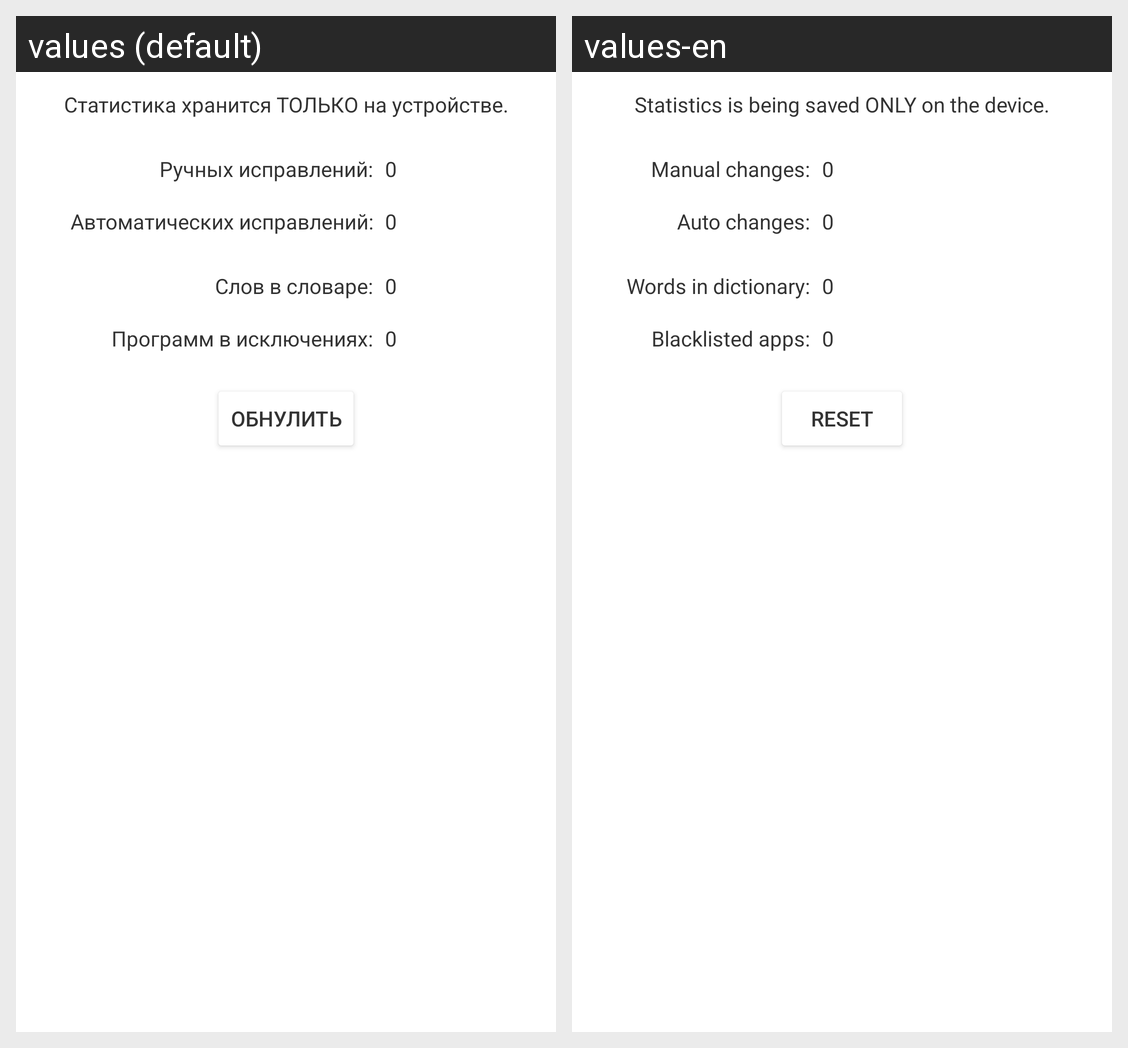

For this localized Android screen grid, give each drawn string resource with its value in every locale shown.
Android screen res/layout/content_statistics.xml rendered under 2 locales, left to right: values (default), values-en. Device: Nexus 5 (rendered at 1080×1920; each locale shown at half size, 540×960, under a caption strip naming it); theme AppTheme.
Strings drawn on this screen, with the default value and each locale's value (text and hints the layout hard-codes, and strings that could not be matched under every locale, appear in the picture but are not listed):

statistics_text_description
  values: Статистика хранится ТОЛЬКО на устройстве.
  values-en: Statistics is being saved ONLY on the device.

statistics_text_manual_changes
  values: Ручных исправлений:
  values-en: Manual changes:

statistics_text_auto_changes
  values: Автоматических исправлений:
  values-en: Auto changes:

statistics_text_dictionary_words
  values: Слов в словаре:
  values-en: Words in dictionary:

statistics_text_blacklisted
  values: Программ в исключениях:
  values-en: Blacklisted apps:

statistics_text_clear_statistics
  values: Обнулить
  values-en: Reset
